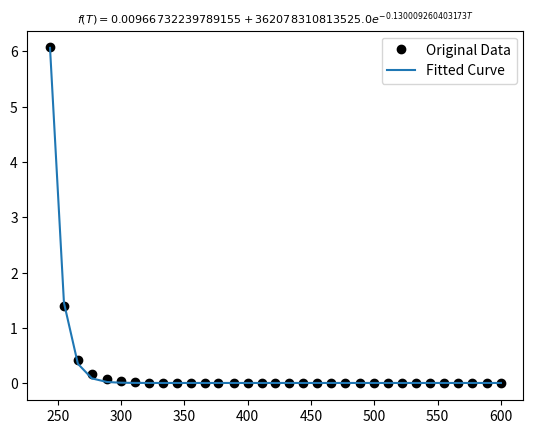

Source code (Python):
#------------------------------- nanoFluid4Foam project -------------------------------#
#Author
    #Ehsan Golab, SUT. All rights reserved.
    #Ehsan1996Golab@gmail.com

#--------------------------------------------------------------------------------------#
import numpy as np
import sympy as sym
from scipy.optimize import curve_fit
import matplotlib.pyplot as plt
from decimal import Decimal


#Functions
def expfunc(T, a, b, c):
    return a * np.exp(-b * T) + c

def EXPFUNC(TT, A, B, C):
    return A * np.exp(-B * TT) + C

def expfuncsym(T, a, b, c):
    return a * sym.exp(-b * T) + c

#Data for thermophysical properties (mu[Pa.s]) of therminol XP for 244<T<600 K
T = np.array([244, 255, 266, 277, 289, 300, 311, 322, 333, 344, 355, 366, 377, 389, 400, 411, 422, 433, 444, 455, 466, 477, 489, 500, 511, 522 ,533, 544, 555 ,566, 577, 589, 600])
mu = np.array([6.07, 1.406, 0.433, 0.1661, 0.0755, 0.0392, 0.0227, 0.01423, 0.00956, 0.00679, 0.00504, 0.00388, 0.00307, 0.0025, 0.00207, 0.00175, 0.0015, 0.001301, 0.00114, 0.001008, 0.000898, 0.000805, 0.000726, 0.000658, 0.000599, 0.000547, 0.000502, 0.000461, 0.000425, 0.000393, 0.000363, 0.000337, 0.000313])

#Normalizing data
TT = (T - min(T)) / (max(T) - min(T))
MU = (mu - min(mu)) / (max(mu) - min(mu))

#Curve fitting for normal function
POPT, PCOV = curve_fit(EXPFUNC, TT, MU)
A = POPT[0]
B = POPT[1]
C = POPT[2]

#Convert normal to dimension curve fitting
a = (max(mu) - min(mu)) * A * np.exp(B*min(T)/(max(T) - min(T)))
b = B/(max(T) - min(T))
c = (max(mu) - min(mu)) * C + min(mu)
popt = np.array([a, b, c])

#To show function in above of plot
Ts = sym.Symbol('T')
tex = sym.latex(expfuncsym(Ts,*popt)).replace('$', '')
print("f(T) = a*e^(-b*T) + c")
print("a: ", '%.4E' % Decimal(popt[0]))
print("b: ", '%.4E' % Decimal(popt[1]))
print("c: ", '%.4E' % Decimal(popt[2]))

#To show 
plt.plot(T, mu, 'ko', label="Original Data")
plt.plot(T, expfunc(T, *popt), label="Fitted Curve")
plt.title(r'$f(T)= %s$' %(tex),fontsize=8)
plt.legend()
plt.show()
